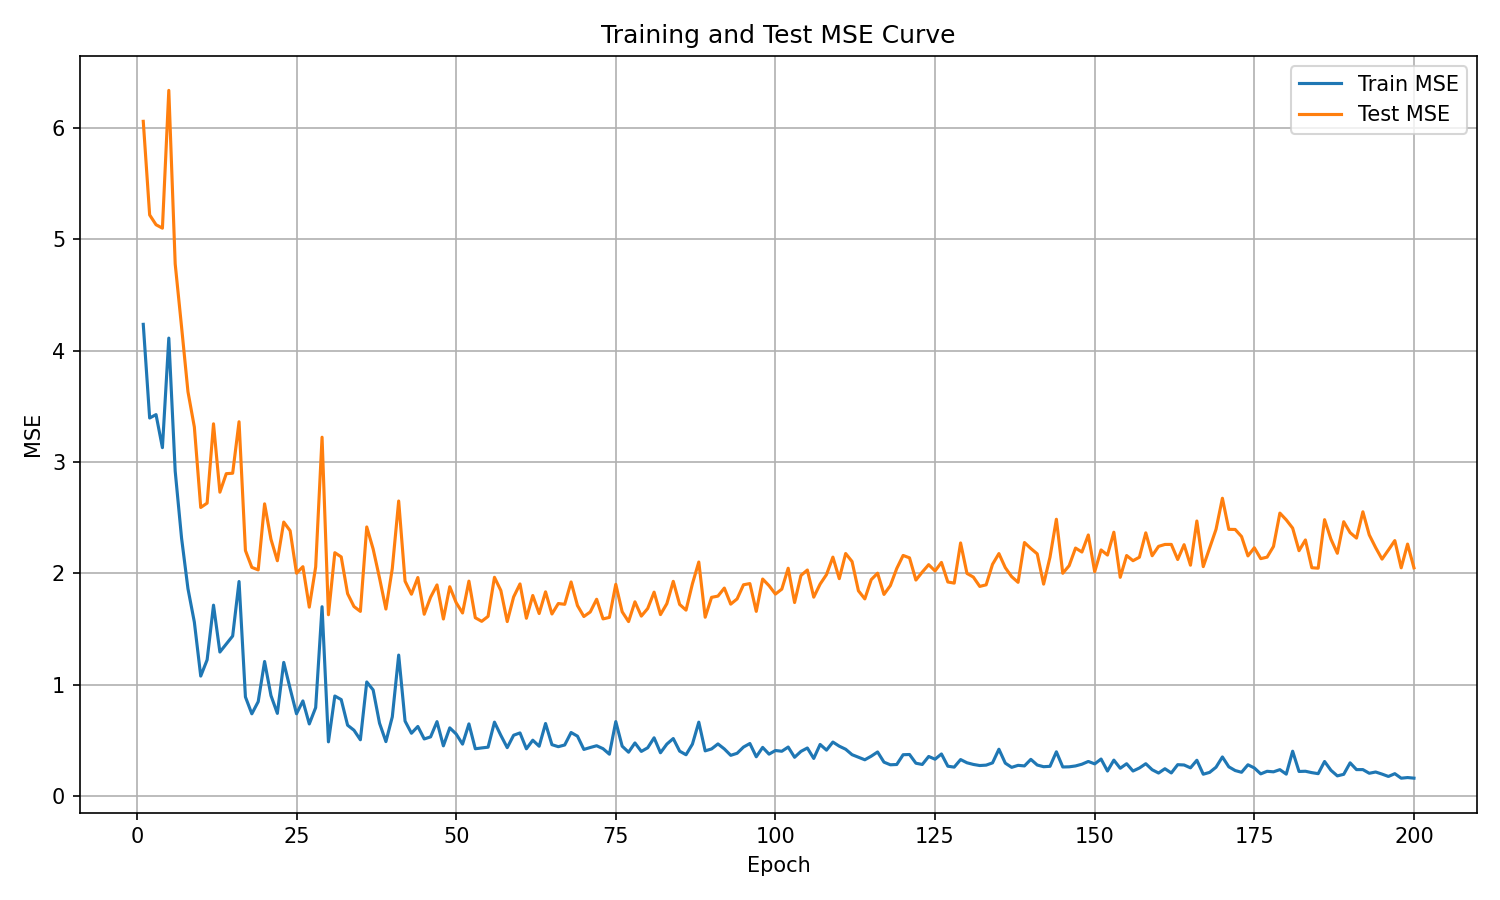

Source data for this figure (header and first rows):
epoch, train_mse, test_mse
1, 4.238, 6.061
2, 3.396, 5.22
3, 3.427, 5.132
4, 3.13, 5.102
5, 4.114, 6.339
6, 2.919, 4.781
7, 2.316, 4.213
8, 1.862, 3.632
9, 1.562, 3.315
10, 1.077, 2.592
11, 1.223, 2.631
12, 1.715, 3.344
13, 1.294, 2.73
14, 1.366, 2.896
15, 1.437, 2.9
16, 1.927, 3.362
17, 0.8902, 2.205
18, 0.7383, 2.054
19, 0.8477, 2.031
20, 1.209, 2.625
21, 0.9023, 2.307
22, 0.7422, 2.114
23, 1.2, 2.461
24, 0.965, 2.383
25, 0.7387, 2.002
26, 0.8541, 2.06
27, 0.6474, 1.697
28, 0.7942, 2.058
29, 1.7, 3.223
30, 0.4865, 1.628
31, 0.8983, 2.186
32, 0.8663, 2.148
33, 0.636, 1.818
34, 0.5909, 1.702
35, 0.5052, 1.658
36, 1.024, 2.417
37, 0.9531, 2.219
38, 0.6543, 1.958
39, 0.4886, 1.68
40, 0.711, 2.044
41, 1.266, 2.65
42, 0.6729, 1.93
43, 0.5638, 1.813
44, 0.6248, 1.963
45, 0.5125, 1.633
46, 0.5313, 1.786
47, 0.6681, 1.896
48, 0.4506, 1.59
49, 0.6122, 1.88
50, 0.5571, 1.737
51, 0.4659, 1.644
52, 0.6478, 1.931
53, 0.4243, 1.601
54, 0.432, 1.569
55, 0.4385, 1.614
56, 0.6635, 1.965
57, 0.5447, 1.846
58, 0.4344, 1.567
59, 0.5458, 1.788
60, 0.5668, 1.905
... 140 more rows
